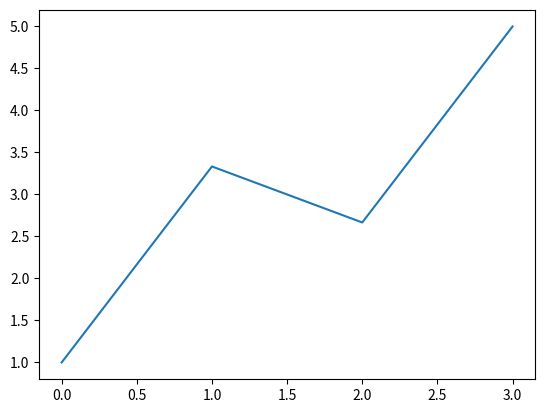

Reproduce this figure in Python.
import numpy as np
import matplotlib.pyplot as plt

def showPlot(date, data, file_name):
    fig, ax = plt.subplots()
    ax.plot(date, data)
    fig.savefig(file_name)
    plt.close(fig)

x = [1, 3, 2, 4]
z = [1, 3, 2, 4, 3, 5]
template = x
trend = 1 / 3 * np.arange(len(template))
template = template + trend
showPlot(np.arange(len(template)), template, 'test.jpg')
